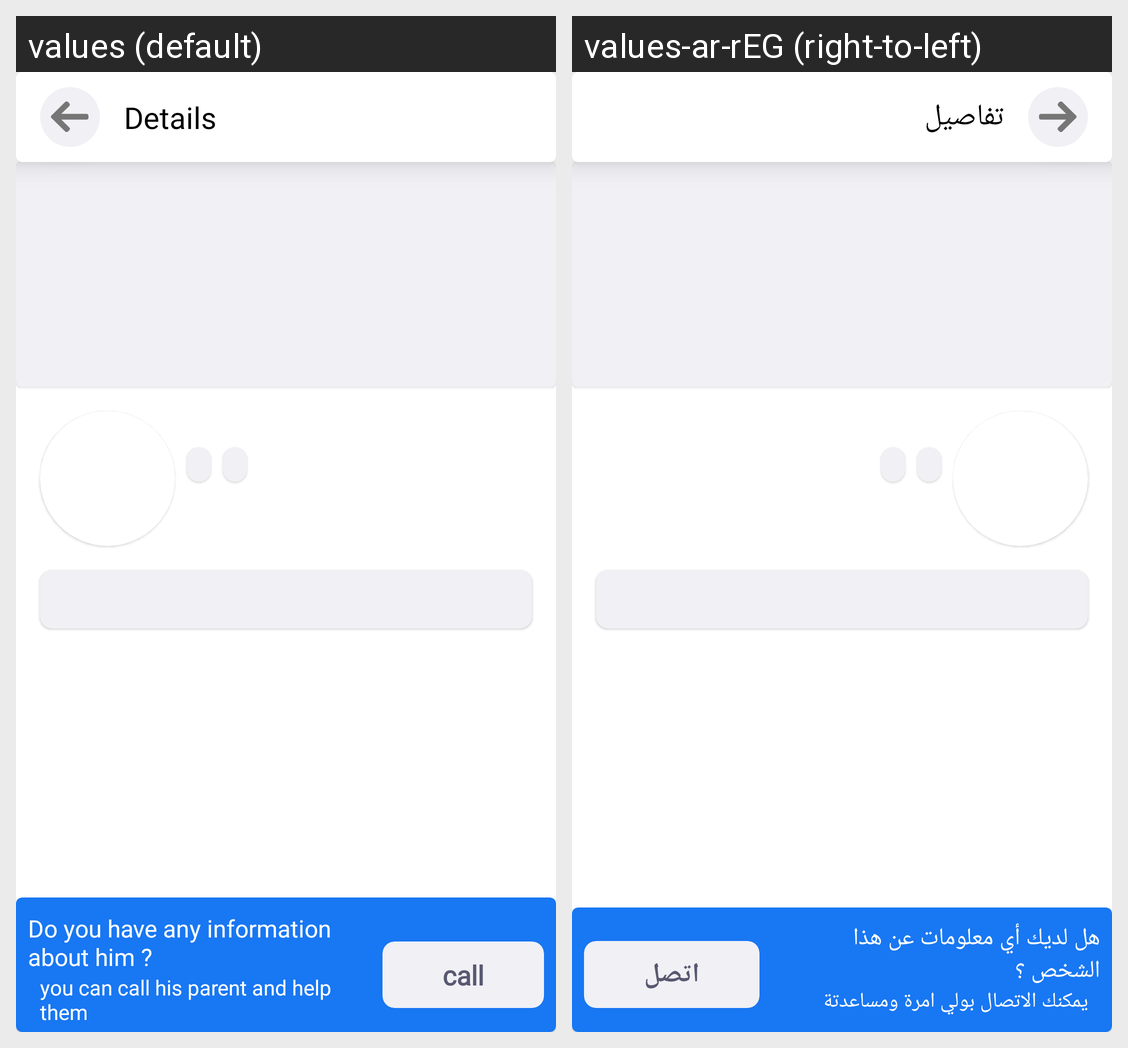

Translations of the strings shown on this Android screen, per locale in the grid:
Android screen res/layout/fragment_details.xml rendered under 2 locales, left to right: values (default), values-ar-rEG (right-to-left). Device: Nexus 5 (rendered at 1080×1920; each locale shown at half size, 540×960, under a caption strip naming it); theme Theme.DetectiveApplication.
Strings drawn on this screen, with the default value and each locale's value (text and hints the layout hard-codes, and strings that could not be matched under every locale, appear in the picture but are not listed):

details
  values: Details
  values-ar-rEG: تفاصيل

do_you_have_any_information_about_him
  values: Do you have any information about him ?
  values-ar-rEG: هل لديك أي معلومات عن هذا الشخص ؟

you_can_call_his_parent_and_help_them
  values: you can call his parent and help them
  values-ar-rEG: يمكنك الاتصال بولي امرة ومساعدتة

call
  values: call
  values-ar-rEG: اتصل
